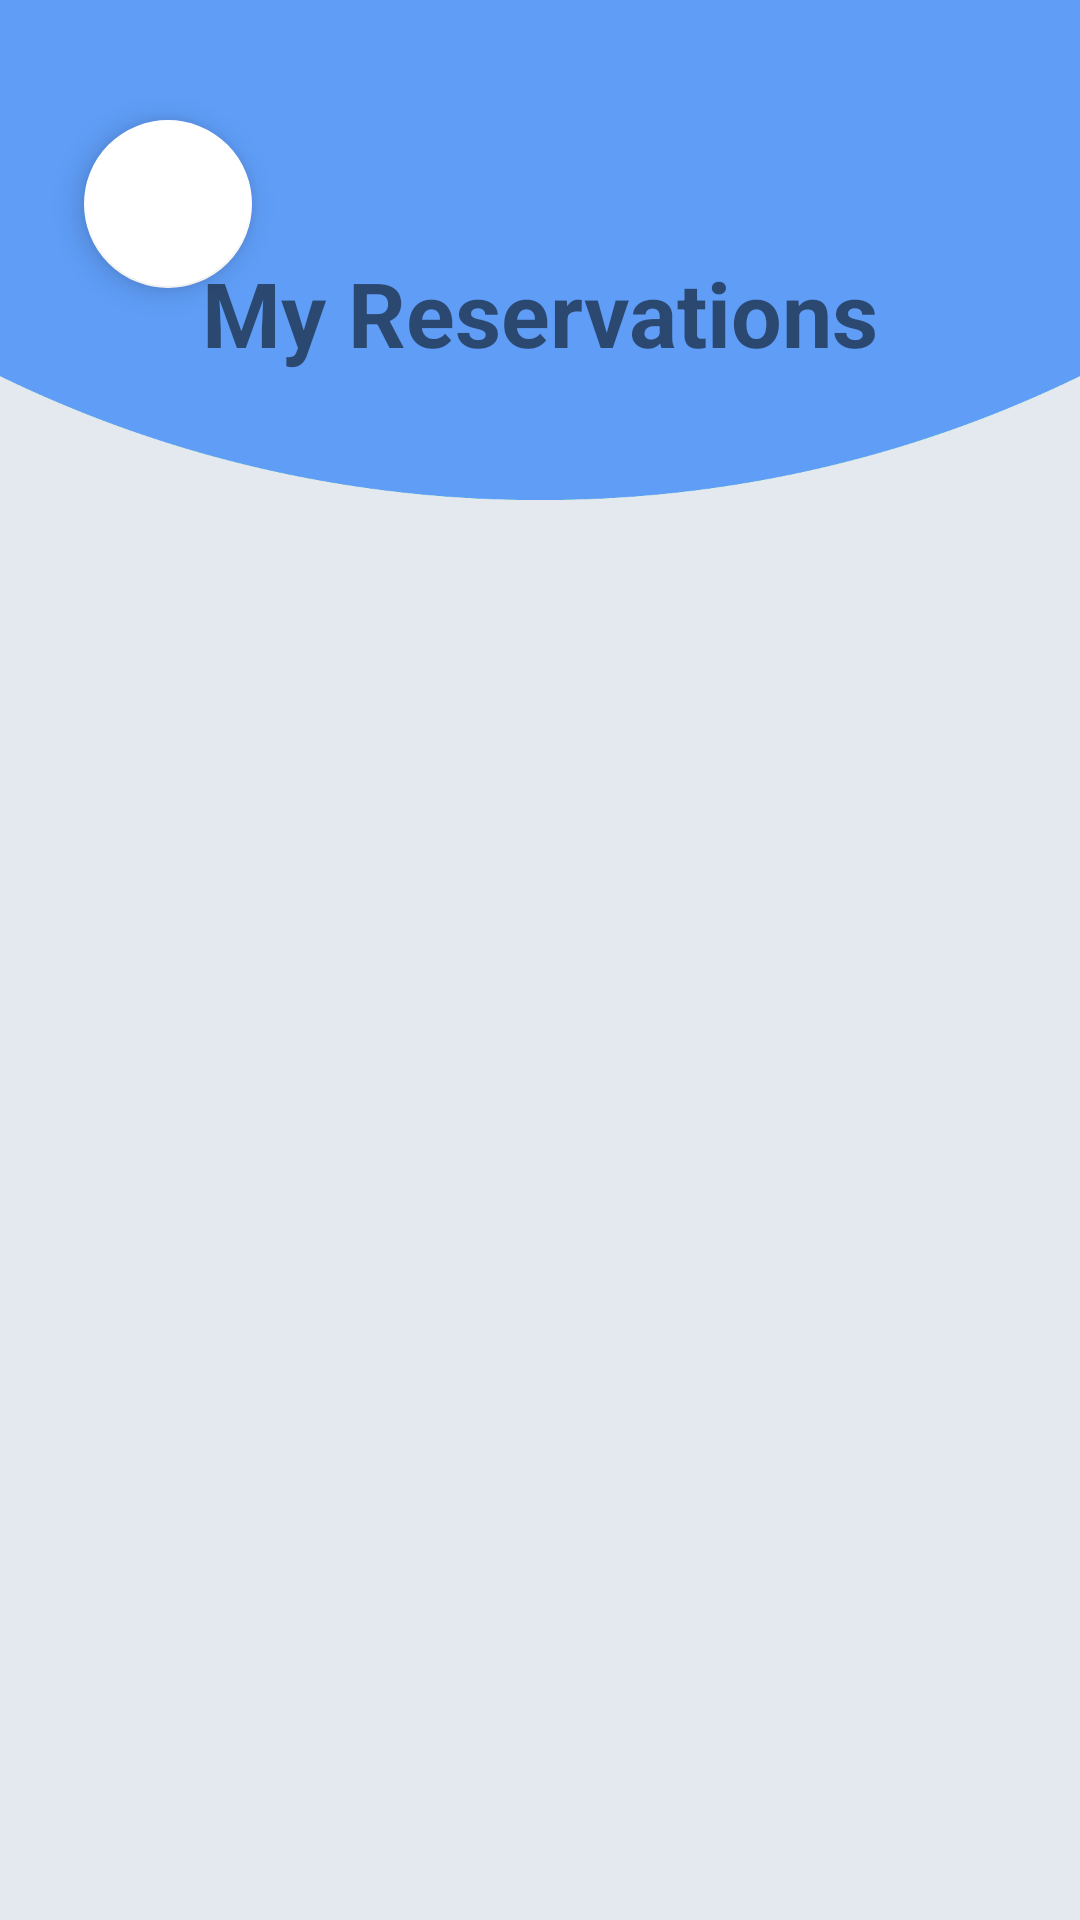

Reconstruct the res/layout file that produces this screen, plus the resources it refers to.
<!-- AndroidManifest.xml: application theme Theme.TECAir -->
<!-- res/layout/activity_reservation.xml -->
<?xml version="1.0" encoding="utf-8"?>
<androidx.constraintlayout.widget.ConstraintLayout
    xmlns:android="http://schemas.android.com/apk/res/android"
    xmlns:app="http://schemas.android.com/apk/res-auto"
    xmlns:tools="http://schemas.android.com/tools"
    android:layout_width="match_parent"
    android:layout_height="match_parent"
    android:padding="16dp"
    android:background="@drawable/grid_background"
    tools:context=".ReservationActivity">

    <com.google.android.material.floatingactionbutton.FloatingActionButton
        android:id="@+id/fab_back"
        android:layout_width="wrap_content"
        android:layout_height="wrap_content"
        android:layout_marginStart="12dp"
        android:layout_marginTop="24dp"
        android:clickable="true"
        android:src="@drawable/baseline_arrow_back_ios_24"
        app:backgroundTint="@color/white"
        app:cornerRadius="32dp"
        app:layout_constraintStart_toStartOf="parent"
        app:layout_constraintTop_toTopOf="parent"
        app:tint="@color/colorTema2"
        android:contentDescription="Go Back" />

    <TextView
        android:id="@+id/tvTitle"
        android:layout_width="wrap_content"
        android:layout_height="wrap_content"
        android:layout_marginTop="68dp"
        android:text="My Reservations"
        android:textSize="30dp"
        android:textStyle="bold"
        app:layout_constraintEnd_toEndOf="parent"
        app:layout_constraintStart_toStartOf="parent"
        app:layout_constraintTop_toTopOf="parent" />

    <androidx.recyclerview.widget.RecyclerView
        android:id="@+id/reservationRecyclerView"
        android:layout_width="370dp"
        android:layout_height="583dp"
        app:layout_constraintBottom_toBottomOf="parent"
        app:layout_constraintEnd_toEndOf="parent"
        app:layout_constraintHorizontal_bias="0.39"
        app:layout_constraintStart_toStartOf="parent"
        app:layout_constraintTop_toBottomOf="@+id/tvTitle"
        app:layout_constraintVertical_bias="1.0" />

    <TextView
        android:id="@+id/tvEmptyTitle"
        android:layout_width="0dp"
        android:layout_height="0dp"
        android:layout_marginTop="16dp"
        android:gravity="center"
        android:text="No Active Reservations"
        android:textColor="@color/colorTema2"
        android:textSize="20sp"
        android:textStyle="bold"
        android:visibility="gone"
        app:layout_constraintBottom_toBottomOf="parent"
        app:layout_constraintEnd_toEndOf="parent"
        app:layout_constraintStart_toStartOf="parent"
        app:layout_constraintTop_toTopOf="parent" />

</androidx.constraintlayout.widget.ConstraintLayout>
<!-- resources referenced by this layout -->
<resources>
  <color name="colorTema2">#1746A2</color>
  <color name="white">#FFFFFFFF</color>
  <!-- drawable grid_background: png bitmap (drawable, 98172 bytes) -->
  <style name="Theme.TECAir" parent="Base.Theme.TECAir" />
  <style name="Base.Theme.TECAir" parent="Theme.MaterialComponents.DayNight.NoActionBar">
  
          
          
          <item name="android:windowIsTranslucent">true</item>
  
      </style>
</resources>
